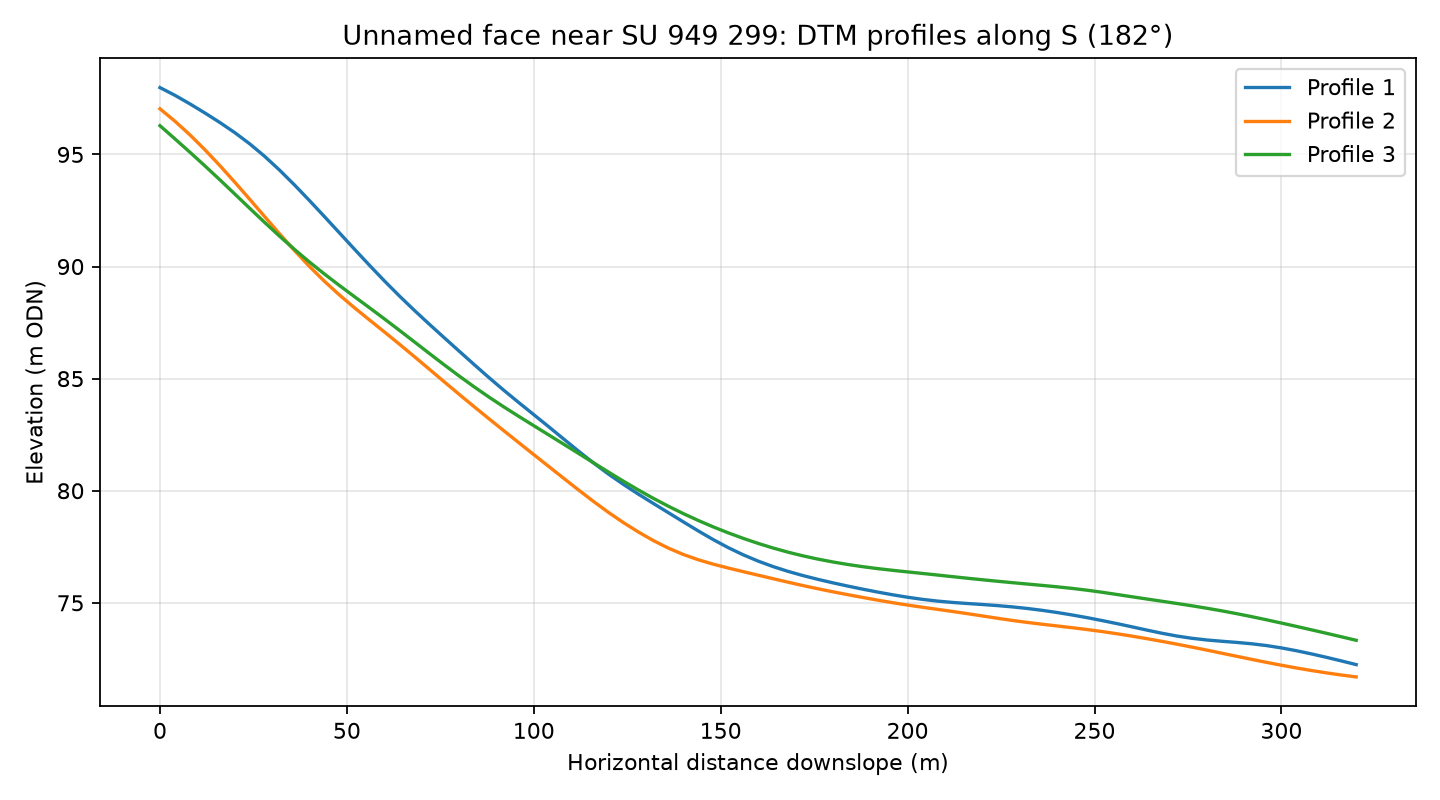

The data file committed next to this chart (first rows):
profile, distance_m, elevation_m
1, 0.0, 97.98
1, 4.0, 97.64
1, 8.0, 97.26
1, 12.0, 96.85
1, 16.0, 96.43
1, 20.0, 95.97
1, 24.0, 95.47
1, 28.0, 94.92
1, 32.0, 94.3
1, 36.0, 93.64
1, 40.0, 92.94
1, 44.0, 92.23
1, 48.0, 91.5
1, 52.0, 90.78
1, 56.0, 90.06
1, 60.0, 89.37
1, 64.0, 88.69
1, 68.0, 88.05
1, 72.0, 87.43
1, 76.0, 86.83
1, 80.0, 86.23
1, 84.0, 85.63
1, 88.0, 85.05
1, 92.0, 84.48
1, 96.0, 83.93
1, 100.0, 83.39
1, 104.0, 82.85
1, 108.0, 82.31
1, 112.0, 81.76
1, 116.0, 81.24
1, 120.0, 80.74
1, 124.0, 80.28
1, 128.0, 79.85
1, 132.0, 79.43
1, 136.0, 79.02
1, 140.0, 78.61
1, 144.0, 78.21
1, 148.0, 77.82
1, 152.0, 77.46
1, 156.0, 77.14
1, 160.0, 76.86
1, 164.0, 76.62
1, 168.0, 76.4
1, 172.0, 76.22
1, 176.0, 76.05
1, 180.0, 75.89
1, 184.0, 75.75
1, 188.0, 75.61
1, 192.0, 75.48
1, 196.0, 75.36
1, 200.0, 75.25
1, 204.0, 75.15
1, 208.0, 75.08
1, 212.0, 75.02
1, 216.0, 74.97
1, 220.0, 74.93
1, 224.0, 74.88
1, 228.0, 74.82
1, 232.0, 74.75
1, 236.0, 74.67
... 183 more rows
